Dataset: split_toilets (GitHub, 007subhajitrajhalder/Amar-Sohor). Classes: broken public toilet, broken public urinal, clean public toilet, clean public urinal, dirty public toilet, dirty public urinal, irrelevant image.

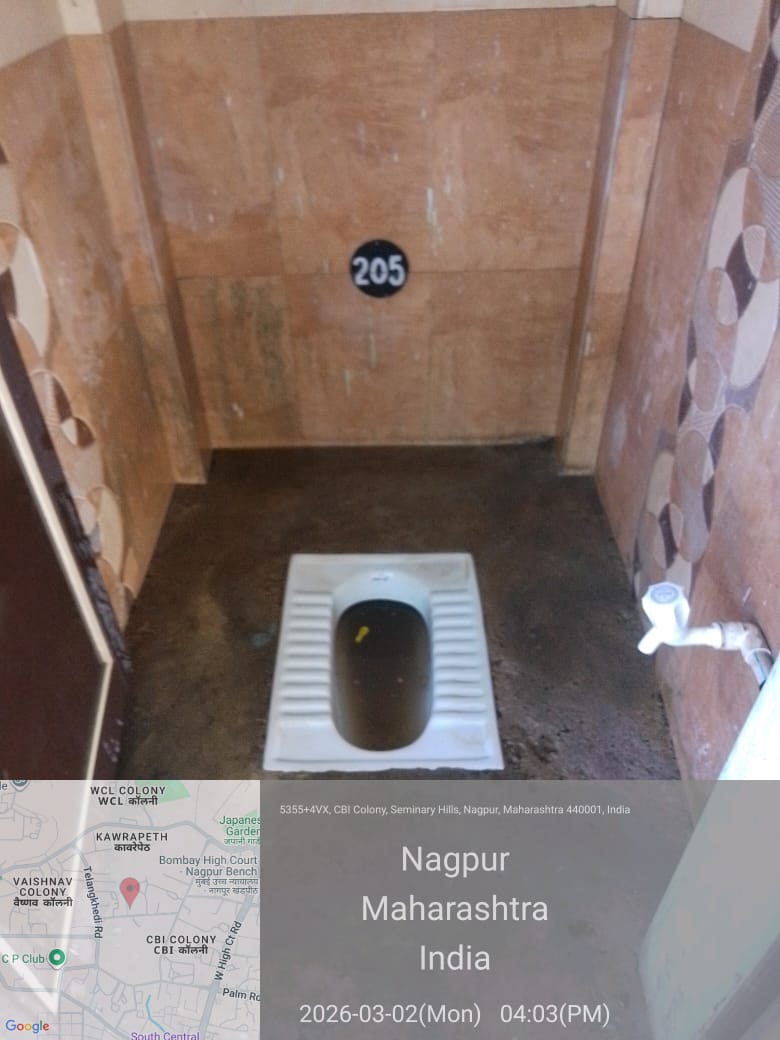
Label: dirty public toilet

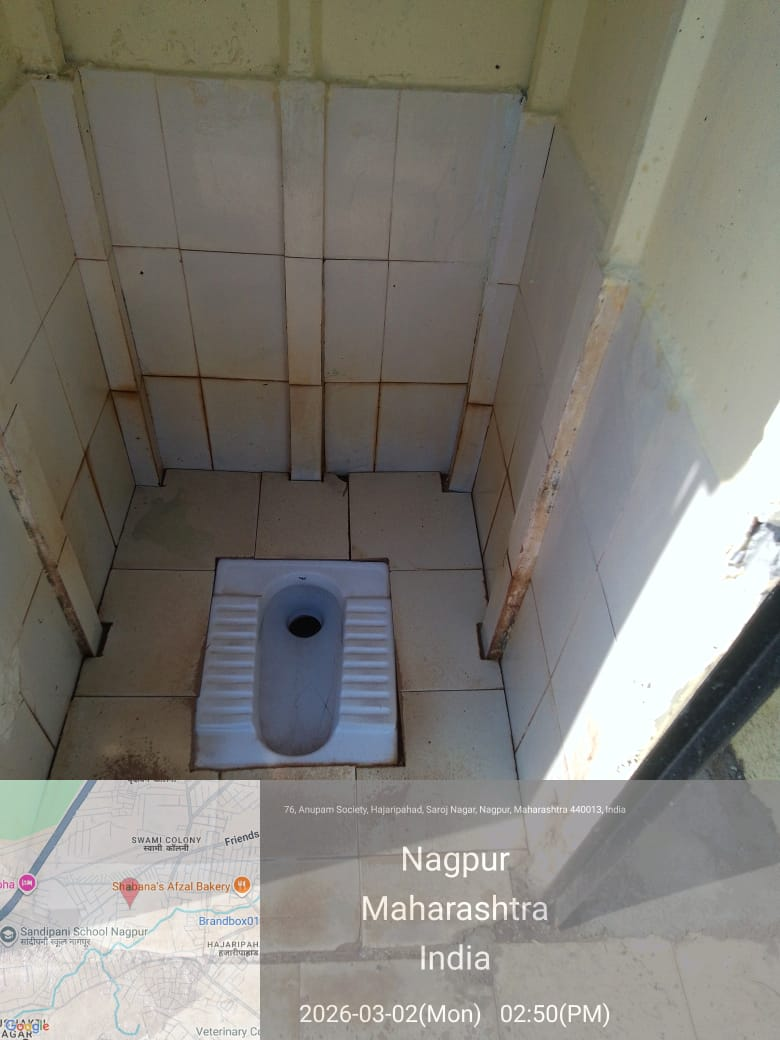
Label: clean public toilet

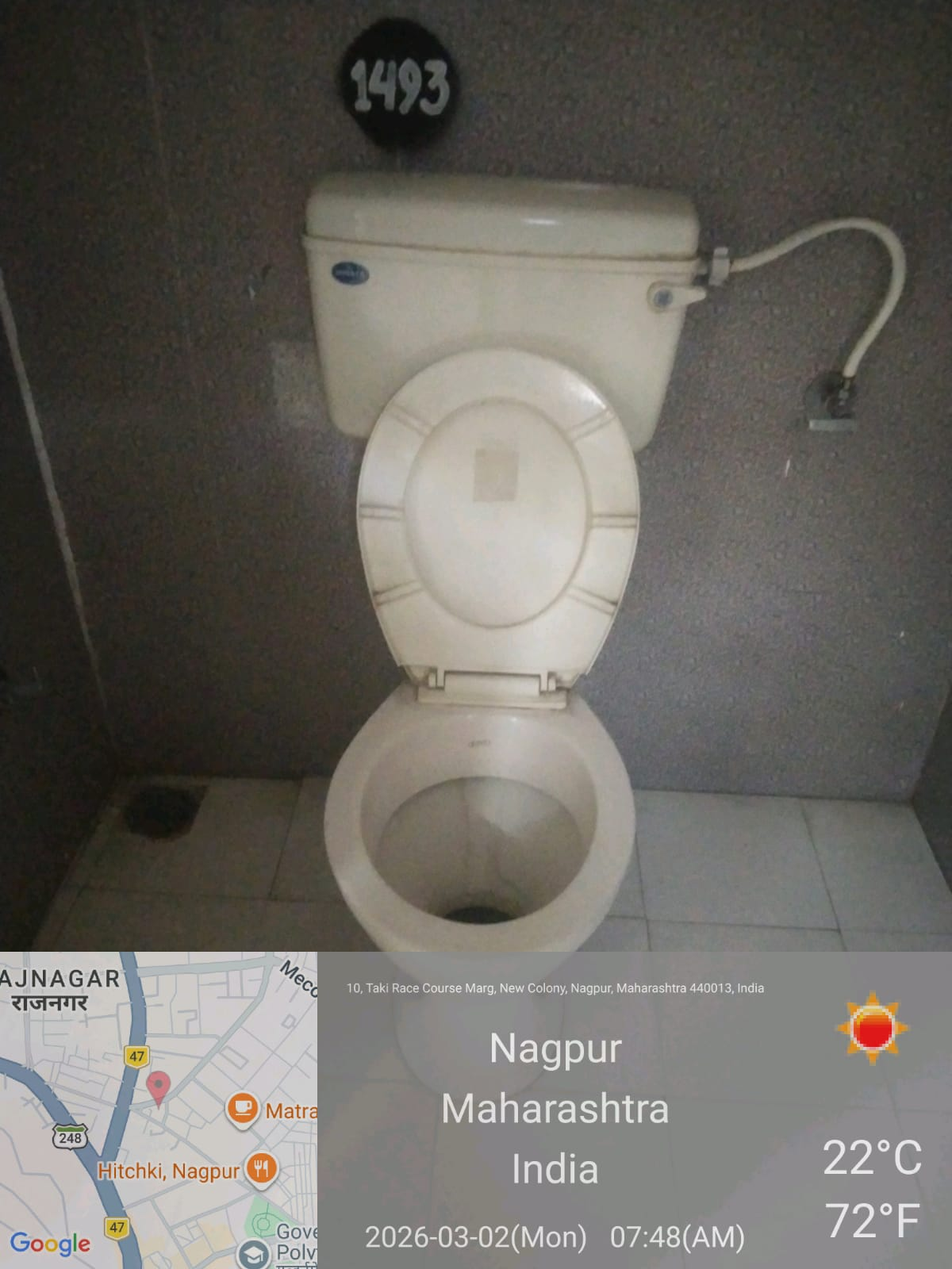
Label: dirty public toilet

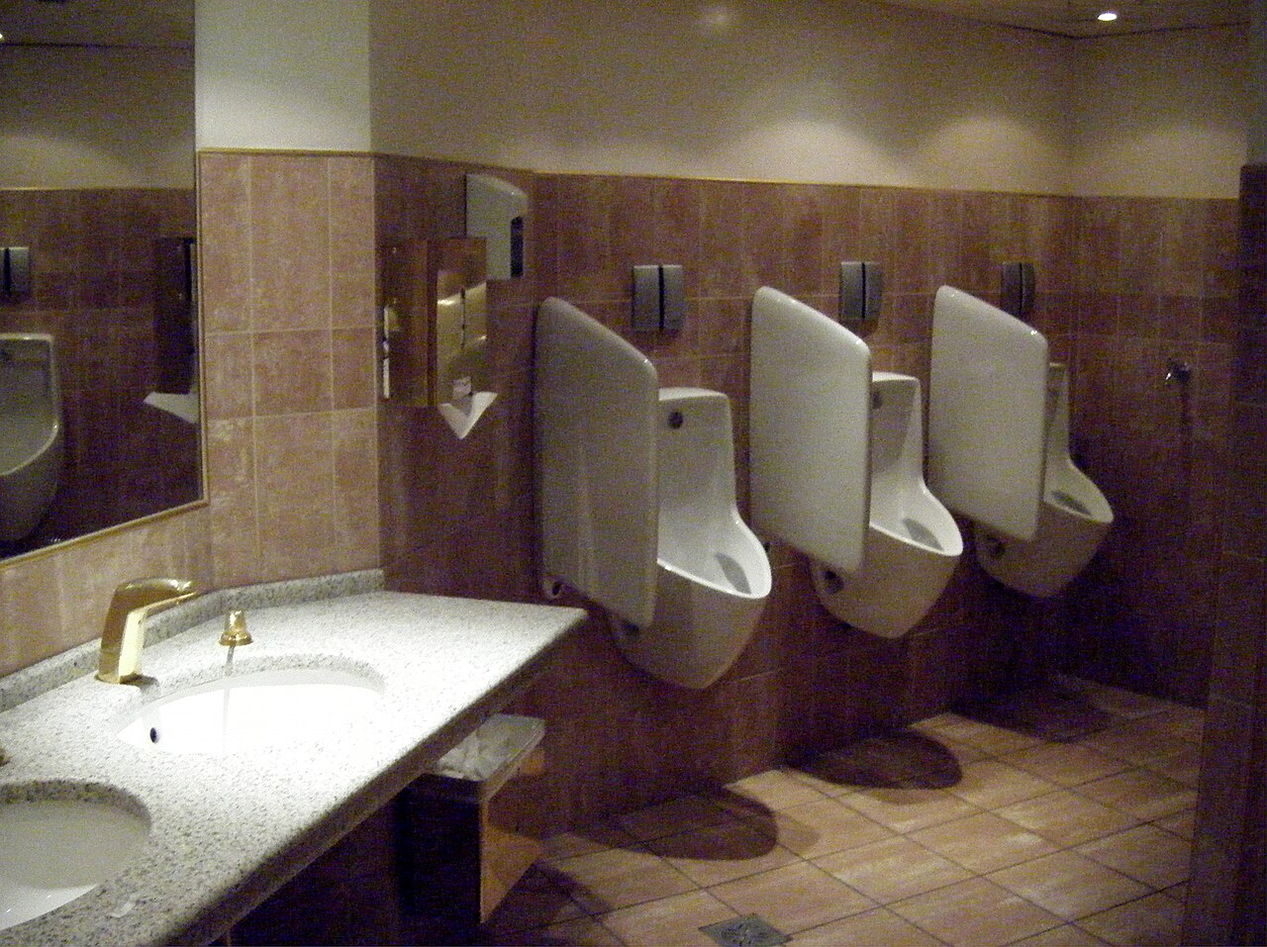
Label: clean public urinal

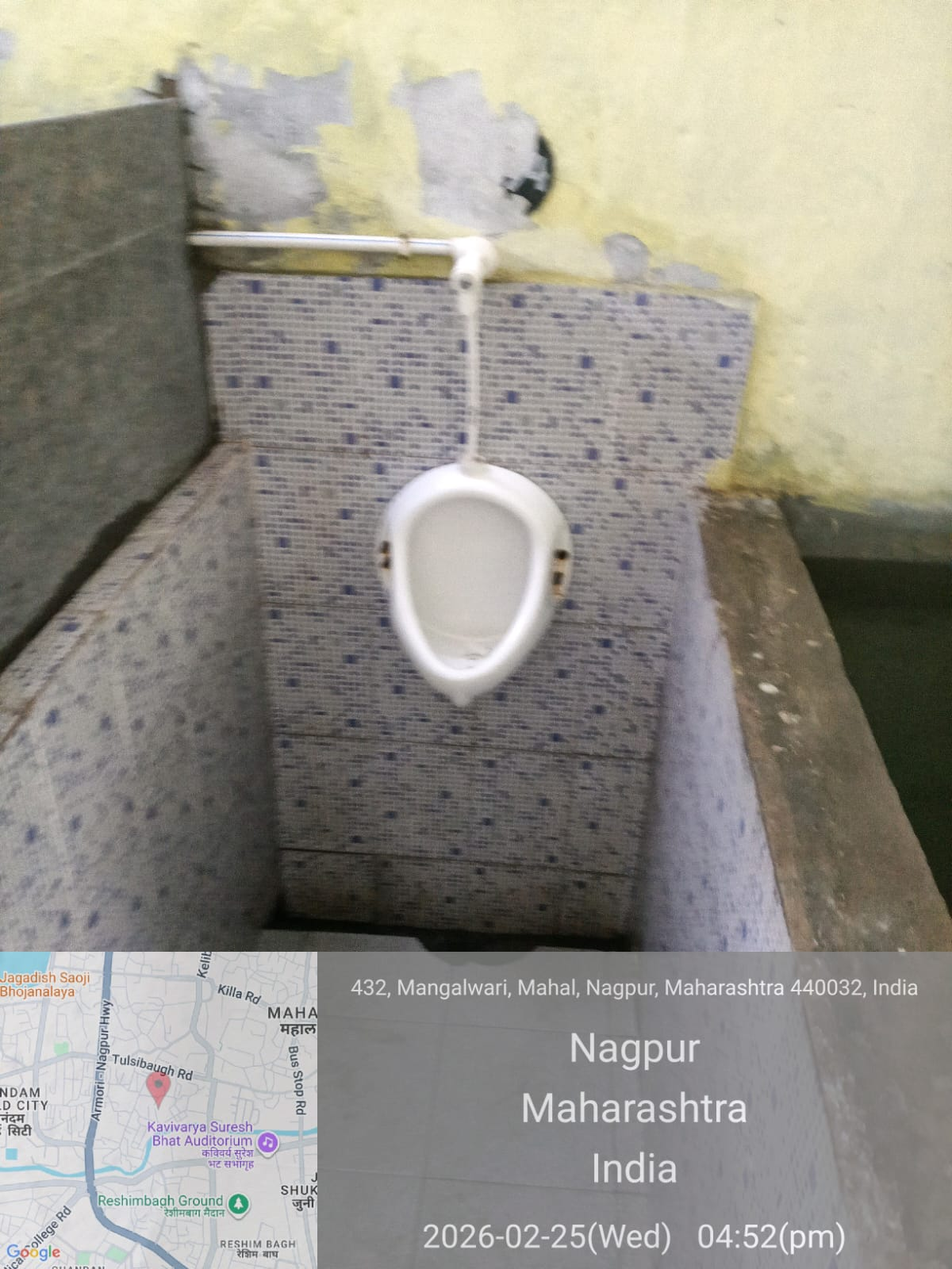
Label: clean public urinal

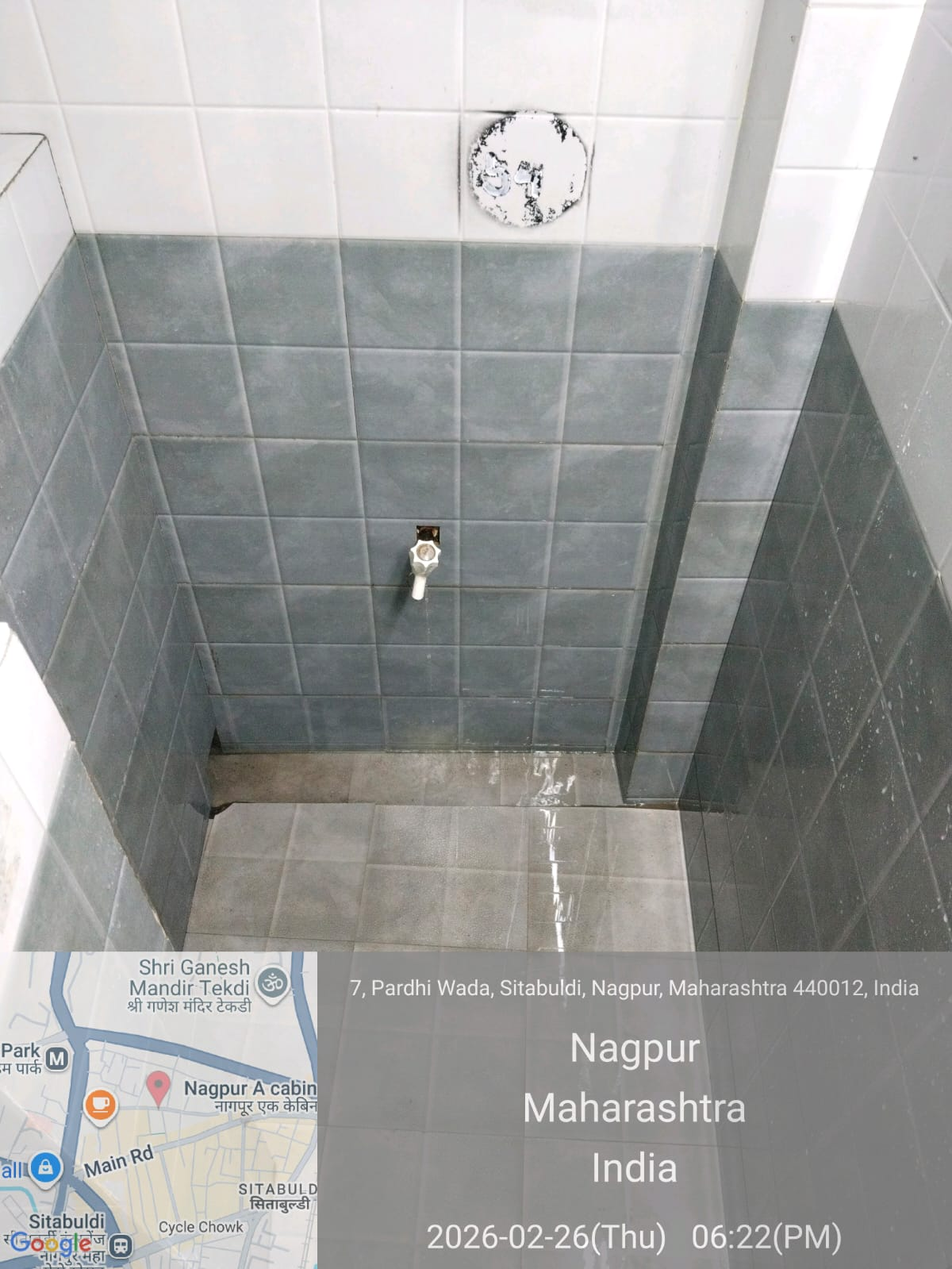
Label: irrelevant image
